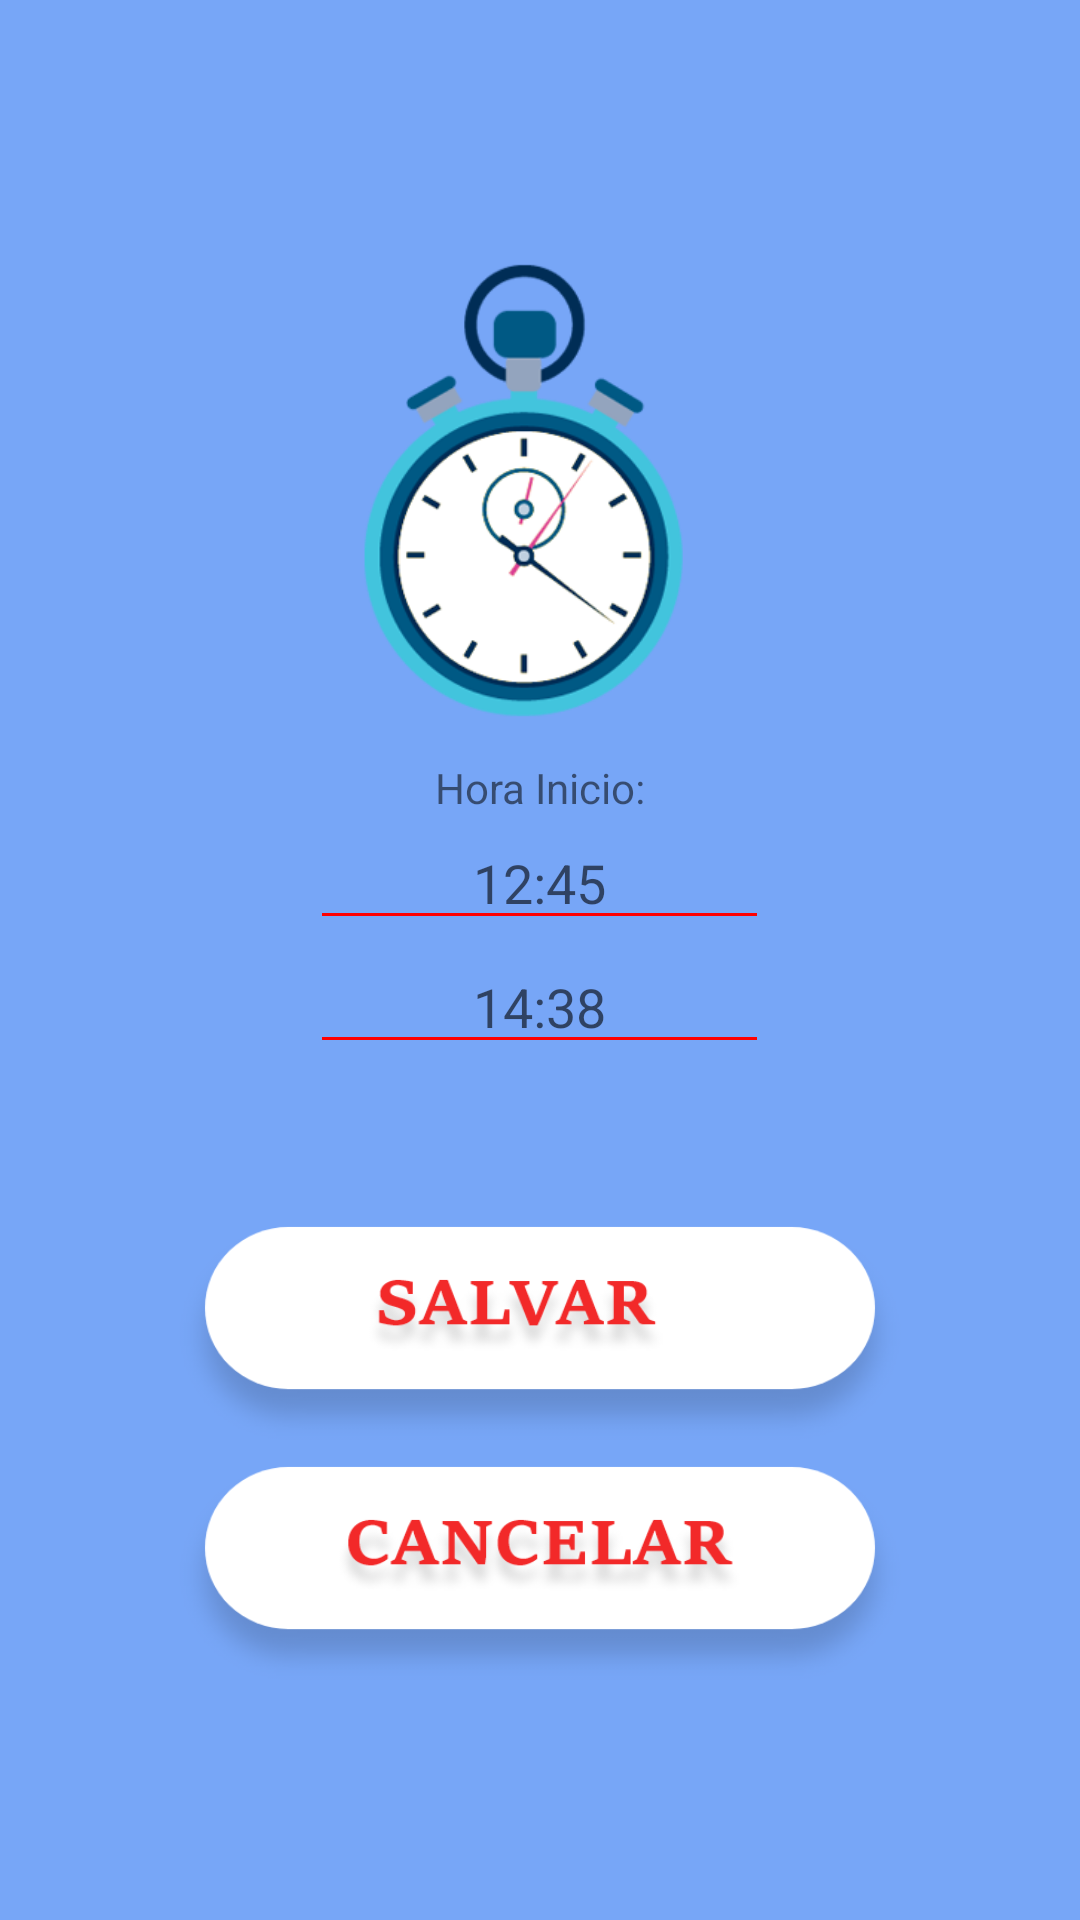

The Android layout XML behind this screen, and the referenced resources:
<!-- AndroidManifest.xml: application theme AppTheme -->
<!-- res/layout/activity_add_hours.xml -->
<?xml version="1.0" encoding="utf-8"?>
<LinearLayout xmlns:android="http://schemas.android.com/apk/res/android"
    xmlns:app="http://schemas.android.com/apk/res-auto"
    xmlns:tools="http://schemas.android.com/tools"
    android:layout_width="match_parent"
    android:layout_height="match_parent"
    android:gravity="center"
    android:orientation="vertical"
    android:background="@color/colorPrimary"
    tools:context=".views.views.AddHoursActivity">


    <ImageView
        android:layout_width="228dp"
        android:layout_height="178dp"
        android:background="@drawable/relogio"
        />

    <TextView
        android:layout_width="match_parent"
        android:layout_height="wrap_content"
        android:text="@string/hora_inicio"
        android:textAlignment="center" />

    <EditText
        android:id="@+id/star_hour"
        android:layout_width="153dp"
        android:layout_height="wrap_content"
        android:gravity="center"
        android:theme="@style/MyEditTextTheme"
        android:hint="12:45"
        android:ems="10"
        android:inputType="number"
        android:maxLength="5" />

    <EditText
        android:id="@+id/finish_hour"
        android:layout_width="153dp"
        android:theme="@style/MyEditTextTheme"
        android:layout_height="wrap_content"
        android:ems="10"
        android:hint="14:38"
        android:inputType="number"
        android:textAlignment="center" />


    <Button
        android:id="@+id/btn_add_save"
        android:layout_width="250dp"
        android:layout_height="80dp"
        android:layout_marginTop="50dp"
        android:background="@drawable/btn_salvar"/>

    <Button
        android:id="@+id/btn_add_cancel"
        android:layout_width="250dp"
        android:layout_height="80dp"
        android:background="@drawable/btn_cancelar" />


</LinearLayout>
<!-- resources referenced by this layout -->
<resources>
  <color name="colorPrimary">#77A6F7</color>
  <!-- drawable btn_cancelar: png bitmap (drawable-hdpi, 8416 bytes) -->
  <!-- drawable btn_salvar: png bitmap (drawable-hdpi, 7825 bytes) -->
  <!-- drawable relogio: png bitmap (drawable-hdpi, 27781 bytes) -->
  <string name="hora_inicio">Hora Inicio:</string>
  <style name="MyEditTextTheme">
          <item name="colorControlNormal">#ff0000</item>
          <item name="colorControlActivated">#FFFFFF</item>
  
      </style>
  <style name="AppTheme" parent="Theme.AppCompat.Light.DarkActionBar">
          
          <item name="colorPrimary">@color/colorPrimary</item>
          <item name="colorPrimaryDark">@color/colorPrimaryDark</item>
          <item name="colorAccent">@color/colorAccent</item>
      </style>
  <color name="colorPrimaryDark">#4A6FDA</color>
  <color name="colorAccent">#000000</color>
</resources>
